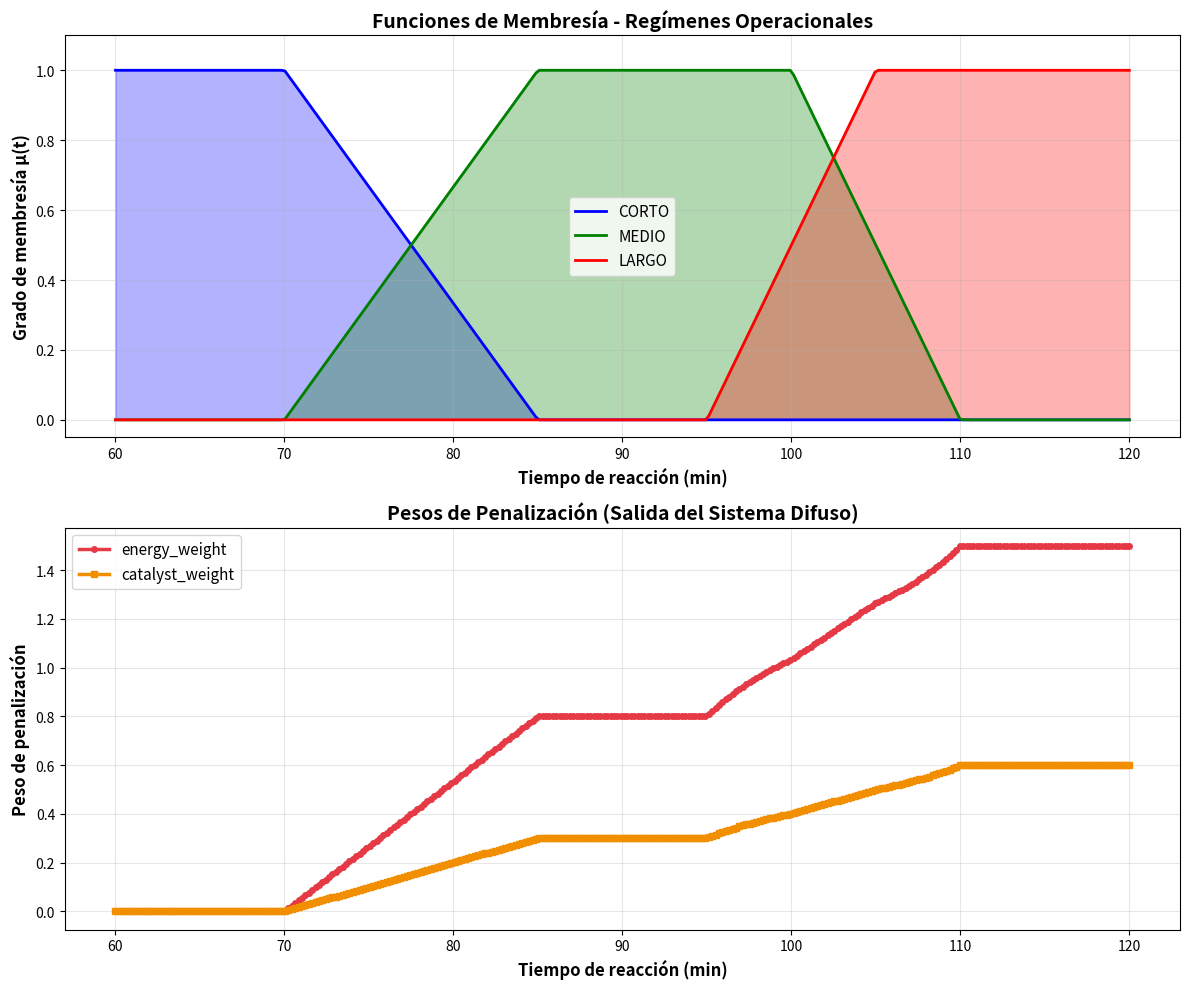

This chart was generated by the following Python code:
#!/usr/bin/env python
# -*- coding: utf-8 -*-
"""
Sistema de Lógica Difusa para Optimización Multi-Objetivo

Usa lógica difusa para determinar pesos de penalización que produzcan
transiciones suaves entre regímenes operacionales.

Autor: J. Salas-García et al.
Fecha: 2025-11-22
"""

import numpy as np
import matplotlib.pyplot as plt
from typing import Dict, Tuple


class FuzzyWeightOptimizer:
    """
    Optimizador de pesos usando lógica difusa.

    Define tres regímenes operacionales:
    - CORTO: Tiempo corto (60-70 min) → Priorizar conversión
    - MEDIO: Tiempo medio (70-100 min) → Balance conversión-costo
    - LARGO: Tiempo largo (100-120 min) → Priorizar ahorro energético
    """

    def __init__(self, time_range: Tuple[float, float] = (60, 120)):
        """
        Inicializa sistema difuso.

        Args:
            time_range: Rango (min, max) de tiempos en minutos
        """
        self.t_min, self.t_max = time_range

        # Parámetros de funciones de membresía (triangulares/trapezoidales)
        # CORTO: tiempo 60-80 min
        self.short_params = {
            'start': 60,
            'peak1': 60,
            'peak2': 70,
            'end': 85
        }

        # MEDIO: tiempo 70-110 min
        self.medium_params = {
            'start': 70,
            'peak1': 85,
            'peak2': 100,
            'end': 110
        }

        # LARGO: tiempo 100-120 min
        self.long_params = {
            'start': 95,
            'peak1': 105,
            'peak2': 120,
            'end': 120
        }

    def membership_short(self, t: float) -> float:
        """
        Función de membresía para régimen CORTO.
        Trapezoidal: alta membresía para t < 70, decae hasta 85.
        """
        p = self.short_params
        if t <= p['peak1']:
            return 1.0
        elif t <= p['peak2']:
            return 1.0
        elif t <= p['end']:
            return (p['end'] - t) / (p['end'] - p['peak2'])
        else:
            return 0.0

    def membership_medium(self, t: float) -> float:
        """
        Función de membresía para régimen MEDIO.
        Trapezoidal: crece desde 70, máximo 85-100, decae hasta 110.
        """
        p = self.medium_params
        if t <= p['start']:
            return 0.0
        elif t <= p['peak1']:
            return (t - p['start']) / (p['peak1'] - p['start'])
        elif t <= p['peak2']:
            return 1.0
        elif t <= p['end']:
            return (p['end'] - t) / (p['end'] - p['peak2'])
        else:
            return 0.0

    def membership_long(self, t: float) -> float:
        """
        Función de membresía para régimen LARGO.
        Trapezoidal: crece desde 95, máximo desde 105.
        """
        p = self.long_params
        if t <= p['start']:
            return 0.0
        elif t <= p['peak1']:
            return (t - p['start']) / (p['peak1'] - p['start'])
        elif t <= p['peak2']:
            return 1.0
        else:
            return 1.0

    def get_weights(self, t: float) -> Dict[str, float]:
        """
        Calcula pesos de penalización usando lógica difusa.

        Args:
            t: Tiempo de reacción (min)

        Returns:
            Dict con energy_weight y catalyst_weight
        """
        # Calcular grados de membresía
        mu_short = self.membership_short(t)
        mu_medium = self.membership_medium(t)
        mu_long = self.membership_long(t)

        # Normalizar (suma = 1)
        total = mu_short + mu_medium + mu_long
        if total > 0:
            mu_short /= total
            mu_medium /= total
            mu_long /= total

        # Reglas difusas para energy_weight:
        # SI tiempo es CORTO ENTONCES energy_weight = BAJO (0.0)
        # SI tiempo es MEDIO ENTONCES energy_weight = MODERADO (0.8)
        # SI tiempo es LARGO ENTONCES energy_weight = ALTO (1.5)

        energy_low = 0.0
        energy_medium = 0.8
        energy_high = 1.5

        energy_weight = (mu_short * energy_low +
                        mu_medium * energy_medium +
                        mu_long * energy_high)

        # Reglas difusas para catalyst_weight:
        # SI tiempo es CORTO ENTONCES catalyst_weight = BAJO (0.0)
        # SI tiempo es MEDIO ENTONCES catalyst_weight = MODERADO (0.3)
        # SI tiempo es LARGO ENTONCES catalyst_weight = ALTO (0.6)

        catalyst_low = 0.0
        catalyst_medium = 0.3
        catalyst_high = 0.6

        catalyst_weight = (mu_short * catalyst_low +
                          mu_medium * catalyst_medium +
                          mu_long * catalyst_high)

        return {
            'energy_weight': energy_weight,
            'catalyst_weight': catalyst_weight,
            'memberships': {
                'short': mu_short,
                'medium': mu_medium,
                'long': mu_long
            }
        }

    def plot_membership_functions(self, filename='fuzzy_memberships.png'):
        """Grafica funciones de membresía."""
        t_values = np.linspace(60, 120, 300)

        mu_short = [self.membership_short(t) for t in t_values]
        mu_medium = [self.membership_medium(t) for t in t_values]
        mu_long = [self.membership_long(t) for t in t_values]

        fig, (ax1, ax2) = plt.subplots(2, 1, figsize=(12, 10))

        # Plot 1: Funciones de membresía
        ax1.plot(t_values, mu_short, 'b-', linewidth=2, label='CORTO')
        ax1.plot(t_values, mu_medium, 'g-', linewidth=2, label='MEDIO')
        ax1.plot(t_values, mu_long, 'r-', linewidth=2, label='LARGO')
        ax1.fill_between(t_values, 0, mu_short, alpha=0.3, color='blue')
        ax1.fill_between(t_values, 0, mu_medium, alpha=0.3, color='green')
        ax1.fill_between(t_values, 0, mu_long, alpha=0.3, color='red')
        ax1.set_xlabel('Tiempo de reacción (min)', fontsize=12, fontweight='bold')
        ax1.set_ylabel('Grado de membresía μ(t)', fontsize=12, fontweight='bold')
        ax1.set_title('Funciones de Membresía - Regímenes Operacionales', fontsize=14, fontweight='bold')
        ax1.legend(fontsize=11)
        ax1.grid(True, alpha=0.3)
        ax1.set_ylim([-0.05, 1.1])

        # Plot 2: Pesos resultantes
        weights_energy = []
        weights_catalyst = []
        for t in t_values:
            w = self.get_weights(t)
            weights_energy.append(w['energy_weight'])
            weights_catalyst.append(w['catalyst_weight'])

        ax2.plot(t_values, weights_energy, 'o-', linewidth=2.5, markersize=4,
                label='energy_weight', color='#E63946')
        ax2.plot(t_values, weights_catalyst, 's-', linewidth=2.5, markersize=4,
                label='catalyst_weight', color='#F18F01')
        ax2.set_xlabel('Tiempo de reacción (min)', fontsize=12, fontweight='bold')
        ax2.set_ylabel('Peso de penalización', fontsize=12, fontweight='bold')
        ax2.set_title('Pesos de Penalización (Salida del Sistema Difuso)', fontsize=14, fontweight='bold')
        ax2.legend(fontsize=11)
        ax2.grid(True, alpha=0.3)

        plt.tight_layout()
        plt.savefig(filename, dpi=300, bbox_inches='tight')
        print(f"[OK] Grafica de logica difusa guardada en: {filename}")
        plt.close()

    def print_weight_table(self, times: list):
        """Imprime tabla de pesos para tiempos dados."""
        print("\n" + "="*80)
        print("TABLA DE PESOS CALCULADOS POR LOGICA DIFUSA")
        print("="*80)
        print(f"\n{'Tiempo':>8} | {'u_CORTO':>9} | {'u_MEDIO':>9} | {'u_LARGO':>9} | "
              f"{'E_weight':>9} | {'C_weight':>9}")
        print(f"{'(min)':>8} | {'':>9} | {'':>9} | {'':>9} | {'':>9} | {'':>9}")
        print("-"*80)

        for t in times:
            result = self.get_weights(t)
            mem = result['memberships']
            print(f"{t:>8.0f} | {mem['short']:>9.3f} | {mem['medium']:>9.3f} | "
                  f"{mem['long']:>9.3f} | {result['energy_weight']:>9.4f} | "
                  f"{result['catalyst_weight']:>9.4f}")
        print()


def main():
    """Función principal."""
    print("\n" + "="*80)
    print("SISTEMA DE LÓGICA DIFUSA PARA OPTIMIZACIÓN MULTI-OBJETIVO")
    print("="*80)
    print("\nObjetivo: Calcular pesos de penalización con transiciones suaves")
    print("Método: Lógica difusa con 3 regímenes (CORTO, MEDIO, LARGO)")
    print()

    # Crear sistema difuso
    fuzzy = FuzzyWeightOptimizer(time_range=(60, 120))

    # Evaluar para diferentes tiempos
    times = [60, 70, 75, 80, 90, 100, 105, 110, 120]

    # Imprimir tabla
    fuzzy.print_weight_table(times)

    # Generar gráficas
    fuzzy.plot_membership_functions('fuzzy_memberships.png')

    # Generar código para main.py
    print("="*80)
    print("CÓDIGO PARA USAR EN main.py:")
    print("="*80)
    print("""
# Importar sistema difuso
from fuzzy_weight_optimizer import FuzzyWeightOptimizer

# Crear sistema difuso (una vez, fuera del loop)
fuzzy_optimizer = FuzzyWeightOptimizer(time_range=(60, 120))

# Dentro del loop de optimización:
# Calcular pesos usando lógica difusa
fuzzy_result = fuzzy_optimizer.get_weights(t_reaction)
energy_weight = fuzzy_result['energy_weight']
catalyst_weight = fuzzy_result['catalyst_weight']

print(f"Pesos de optimización (lógica difusa):")
print(f"  Membresías: CORTO={fuzzy_result['memberships']['short']:.3f}, "
      f"MEDIO={fuzzy_result['memberships']['medium']:.3f}, "
      f"LARGO={fuzzy_result['memberships']['long']:.3f}")
print(f"  energy_weight = {energy_weight:.4f}")
print(f"  catalyst_weight = {catalyst_weight:.4f}")
    """)

    print("\n[OK] Sistema difuso configurado y listo para usar")
    print()


if __name__ == '__main__':
    main()
